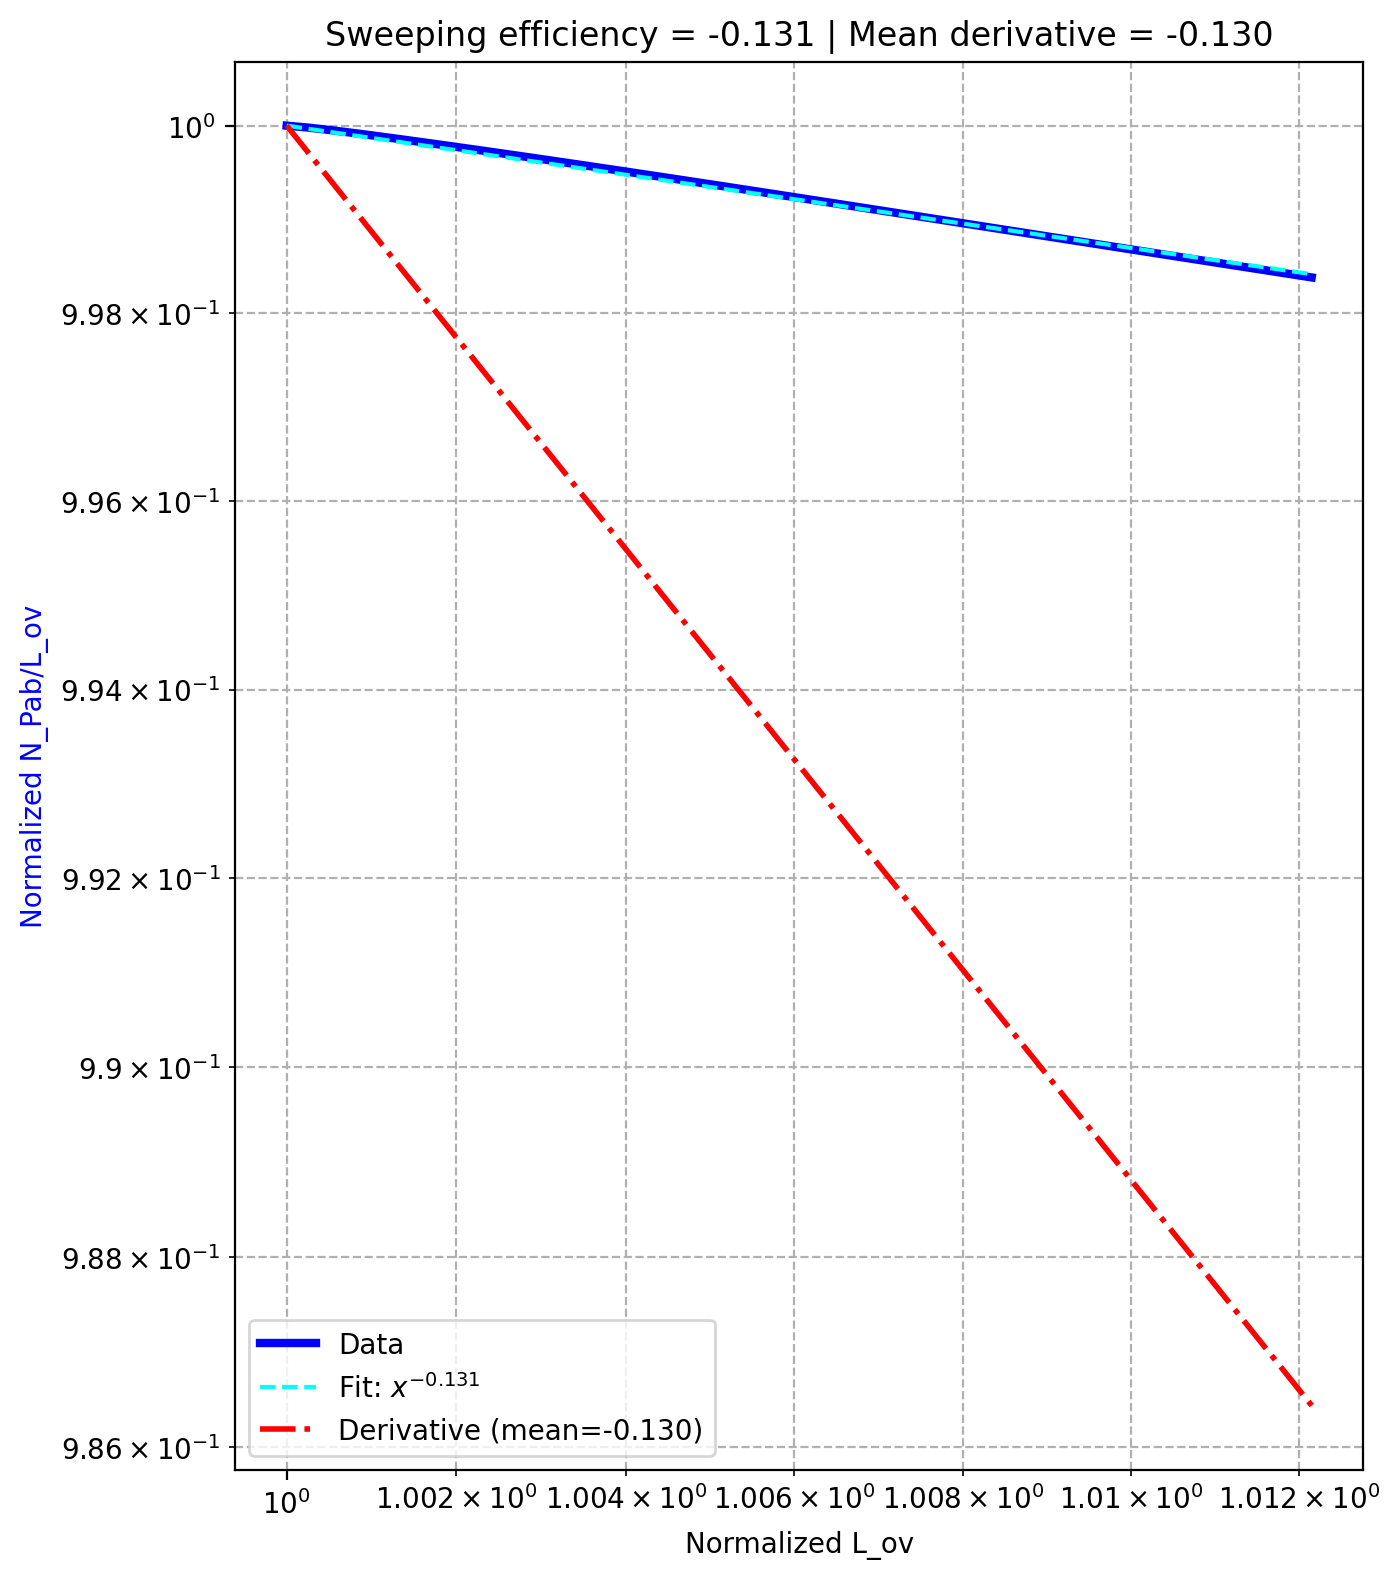

The data file committed next to this chart (first rows):
, dam, pe, sweeping efficiency, derivative_fit
0, 100.0, 0.01, -0.1313, -0.1304
